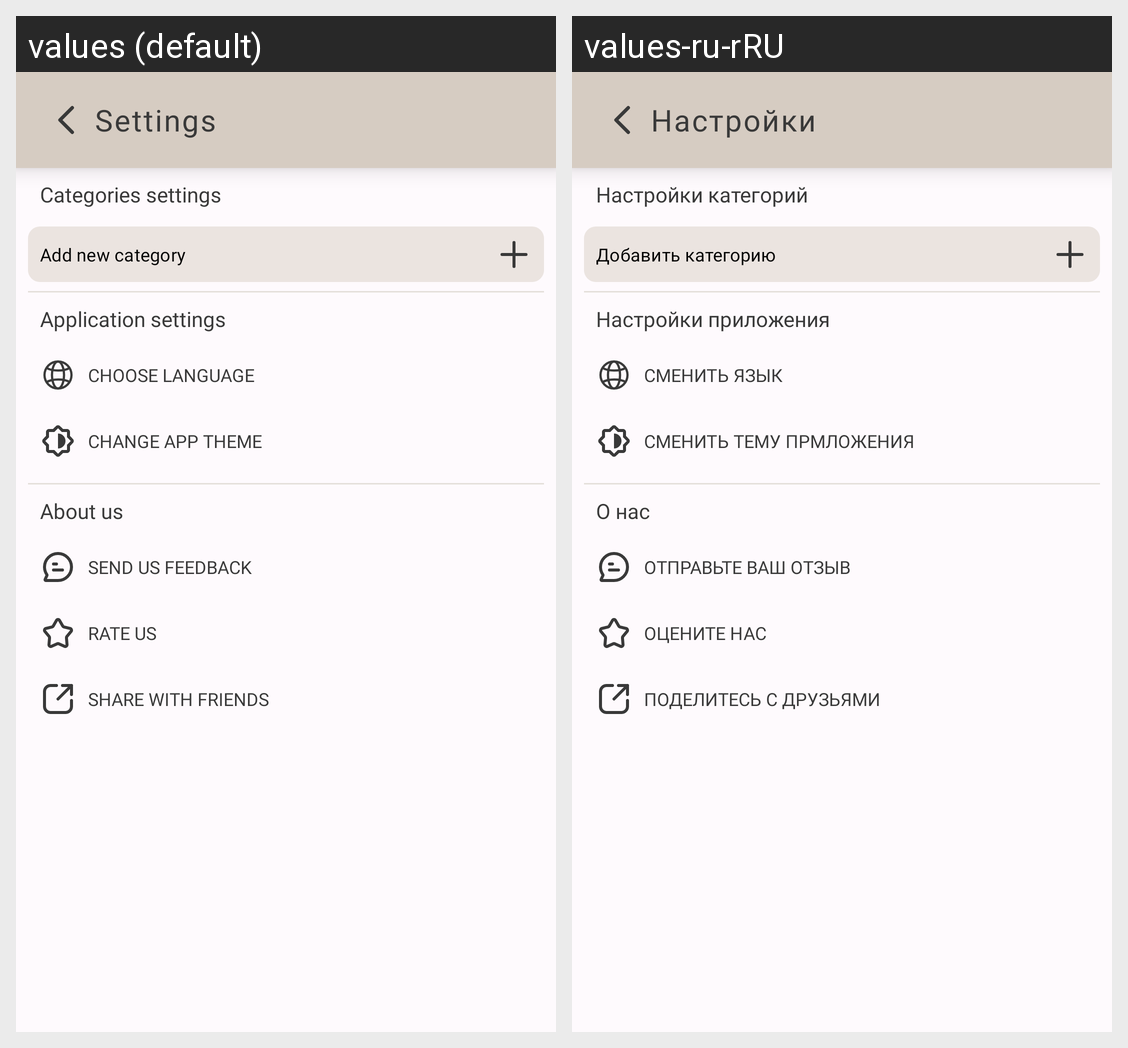

Translations of the strings shown on this Android screen, per locale in the grid:
Android screen res/layout/activity_settings.xml rendered under 2 locales, left to right: values (default), values-ru-rRU. Device: Nexus 5 (rendered at 1080×1920; each locale shown at half size, 540×960, under a caption strip naming it); theme Theme.NotesApp.
Strings drawn on this screen, with the default value and each locale's value (text and hints the layout hard-codes, and strings that could not be matched under every locale, appear in the picture but are not listed):

title_settings
  values: Settings
  values-ru-rRU: Настройки

categories_settings_header
  values: Categories settings
  values-ru-rRU: Настройки категорий

add_category_button
  values: Add new category
  values-ru-rRU: Добавить категорию

application_settings_header
  values: Application settings
  values-ru-rRU: Настройки приложения

choose_language_button
  values: Choose language
  values-ru-rRU: Сменить язык

change_app_theme_button
  values: Change app theme
  values-ru-rRU: Сменить тему прмложения

about_us_header
  values: About us
  values-ru-rRU: О нас

send_us_feedback_button
  values: Send us feedback
  values-ru-rRU: Отправьте ваш отзыв

rate_us_button
  values: Rate us
  values-ru-rRU: Оцените нас

share_with_friends_button
  values: Share with friends
  values-ru-rRU: Поделитесь с друзьями
